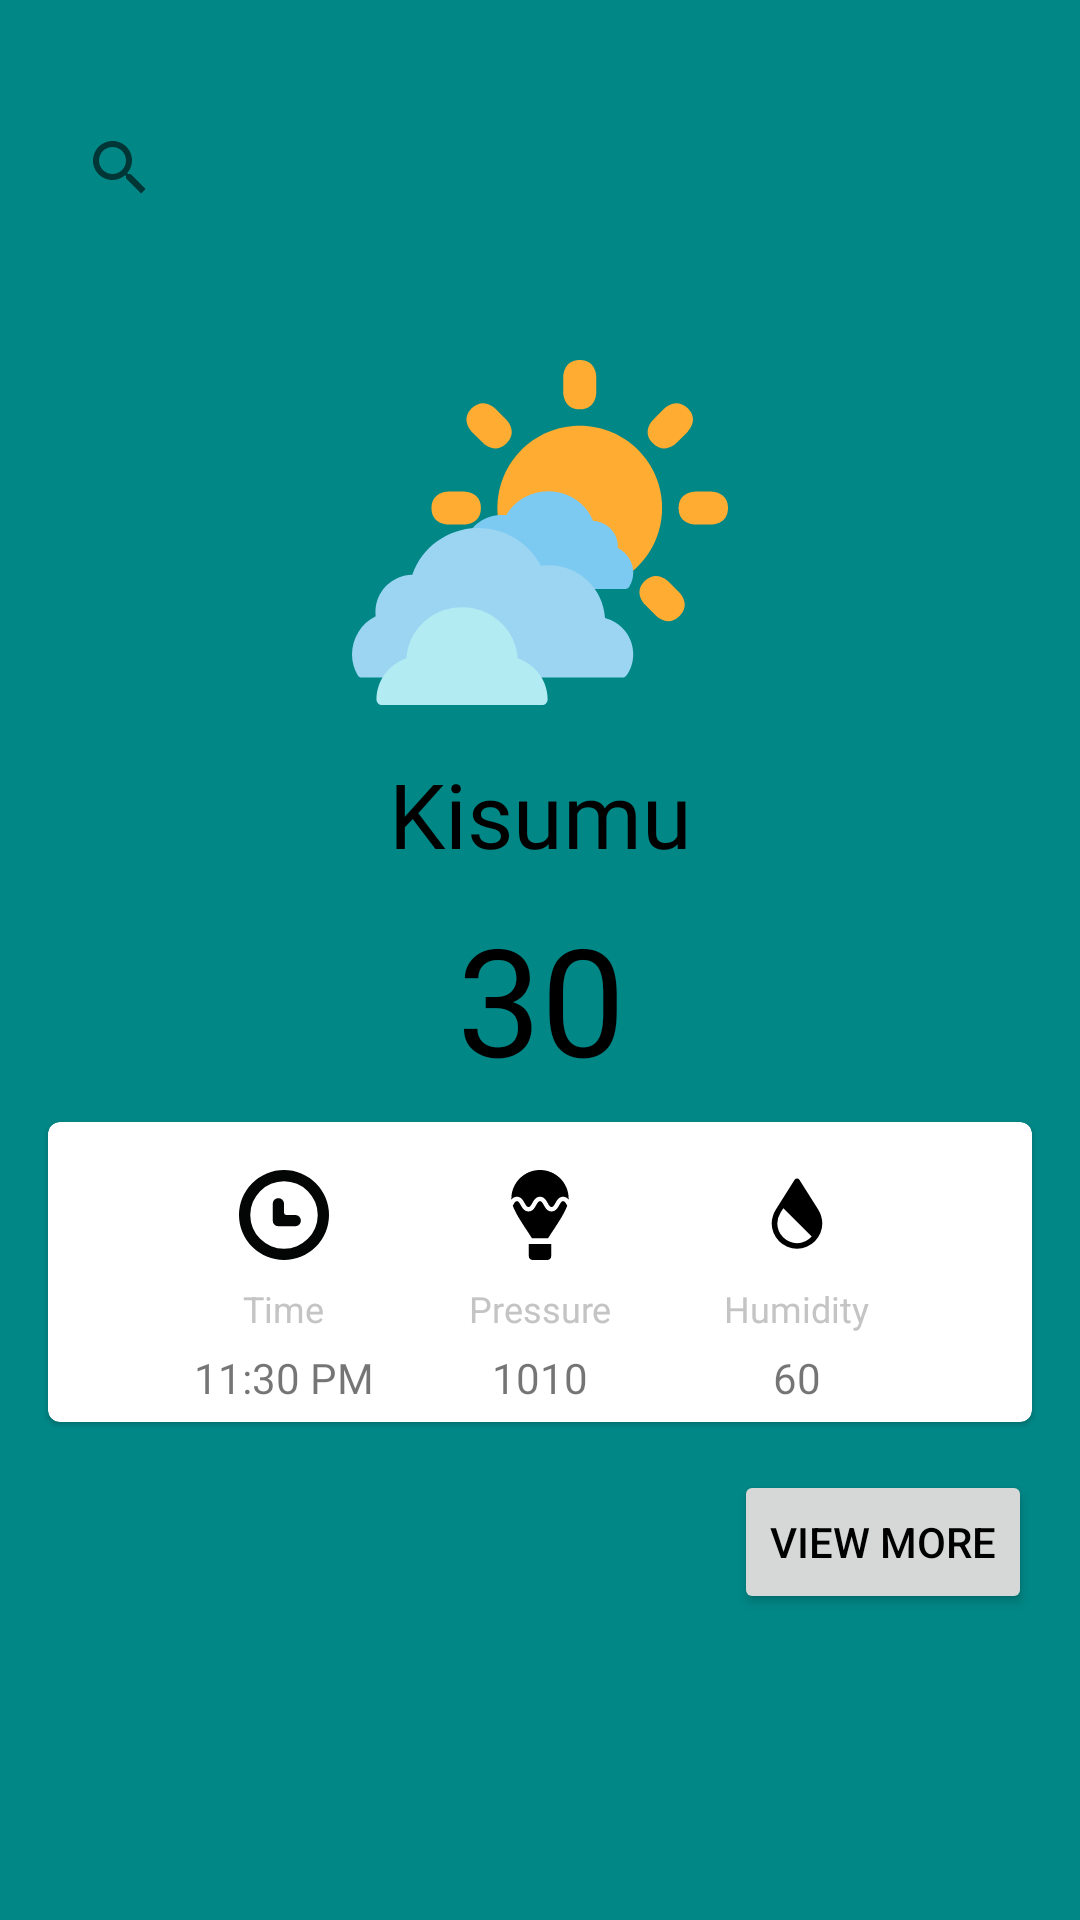

The Android layout XML behind this screen, and the referenced resources:
<!-- AndroidManifest.xml: application theme Theme.WeatherCell -->
<!-- res/layout/fragment_weather.xml -->
<?xml version="1.0" encoding="utf-8"?>
<androidx.constraintlayout.widget.ConstraintLayout xmlns:android="http://schemas.android.com/apk/res/android"
    xmlns:app="http://schemas.android.com/apk/res-auto"
    xmlns:tools="http://schemas.android.com/tools"
    android:layout_width="match_parent"
    android:background="@color/teal_700"
    android:layout_height="match_parent"
    tools:context=".home.WeatherFragment">

    <SearchView
        android:id="@+id/search_query"
        android:layout_width="0dp"
        android:layout_height="wrap_content"
        android:layout_marginStart="16dp"
        android:layout_marginTop="32dp"
        android:layout_marginEnd="16dp"
        android:queryHint="Search City"
        app:layout_constraintEnd_toEndOf="parent"
        app:layout_constraintStart_toStartOf="parent"
        app:layout_constraintTop_toTopOf="parent" />

    <ImageView
        android:id="@+id/imageView"
        android:layout_width="wrap_content"
        android:layout_height="wrap_content"
        android:layout_marginTop="40dp"
        app:layout_constraintEnd_toEndOf="@+id/search_query"
        app:layout_constraintStart_toStartOf="@+id/search_query"
        app:layout_constraintTop_toBottomOf="@+id/search_query"
        app:srcCompat="@drawable/default_weather" />

    <TextView
        android:id="@+id/textView"
        android:layout_width="wrap_content"
        android:layout_height="wrap_content"
        android:layout_marginTop="16dp"
        android:fontFamily="@font/poppins_bold"
        android:text="Kisumu"
        android:textColor="@color/black"
        android:textSize="30sp"
        app:layout_constraintEnd_toEndOf="@+id/imageView"
        app:layout_constraintStart_toStartOf="@+id/imageView"
        app:layout_constraintTop_toBottomOf="@+id/imageView" />

    <com.google.android.material.card.MaterialCardView
        android:id="@+id/cardView"
        android:layout_width="0dp"
        android:layout_height="100dp"
        android:layout_marginStart="16dp"
        android:layout_marginTop="8dp"
        android:layout_marginEnd="16dp"
        android:elevation="8dp"
        app:layout_constraintEnd_toEndOf="parent"
        app:layout_constraintStart_toStartOf="parent"
        app:layout_constraintTop_toBottomOf="@+id/textView5">

        <androidx.constraintlayout.widget.ConstraintLayout
            android:layout_width="match_parent"
            android:layout_height="match_parent">

            <TextView
                android:id="@+id/textView2"
                android:layout_width="wrap_content"
                android:layout_height="wrap_content"
                android:layout_marginTop="8dp"
                android:text="Time"
                android:textColor="@color/light_gray"
                android:textSize="12sp"
                app:layout_constraintEnd_toEndOf="@+id/imageView2"
                app:layout_constraintStart_toStartOf="@+id/imageView2"
                app:layout_constraintTop_toBottomOf="@+id/imageView2" />

            <TextView
                android:id="@+id/textView3"
                android:layout_width="wrap_content"
                android:layout_height="wrap_content"
                android:layout_marginTop="8dp"
                android:layout_marginBottom="8dp"
                android:fontFamily="@font/poppins"
                android:text="11:30 PM"
                app:layout_constraintBottom_toBottomOf="parent"
                app:layout_constraintEnd_toEndOf="@+id/textView2"
                app:layout_constraintStart_toStartOf="@+id/textView2"
                app:layout_constraintTop_toBottomOf="@+id/textView2" />

            <TextView
                android:id="@+id/textView4"
                android:layout_width="wrap_content"
                android:layout_height="wrap_content"
                android:layout_marginTop="8dp"
                android:fontFamily="@font/poppins_light"
                android:text="Pressure"
                android:textColor="@color/light_gray"
                android:textSize="12sp"
                app:layout_constraintEnd_toEndOf="@+id/imageView3"
                app:layout_constraintStart_toStartOf="@+id/imageView3"
                app:layout_constraintTop_toBottomOf="@+id/imageView3" />

            <TextView
                android:id="@+id/textView6"
                android:layout_width="wrap_content"
                android:layout_height="wrap_content"
                android:layout_marginTop="8dp"
                android:fontFamily="@font/poppins_light"
                android:text="Humidity"
                android:textColor="@color/light_gray"
                android:textSize="12sp"
                app:layout_constraintEnd_toEndOf="@+id/imageView4"
                app:layout_constraintStart_toStartOf="@+id/imageView4"
                app:layout_constraintTop_toBottomOf="@+id/imageView4" />

            <TextView
                android:id="@+id/textView7"
                android:layout_width="wrap_content"
                android:layout_height="wrap_content"
                android:layout_marginTop="8dp"
                android:layout_marginBottom="8dp"
                android:fontFamily="@font/poppins"
                android:text="1010"
                app:layout_constraintBottom_toBottomOf="parent"
                app:layout_constraintEnd_toEndOf="@+id/textView4"
                app:layout_constraintStart_toStartOf="@+id/textView4"
                app:layout_constraintTop_toBottomOf="@+id/textView4" />

            <TextView
                android:id="@+id/textView8"
                android:layout_width="wrap_content"
                android:layout_height="wrap_content"
                android:layout_marginTop="8dp"
                android:layout_marginBottom="8dp"
                android:fontFamily="@font/poppins"
                android:text="60"
                app:layout_constraintBottom_toBottomOf="parent"
                app:layout_constraintEnd_toEndOf="@+id/textView6"
                app:layout_constraintStart_toStartOf="@+id/textView6"
                app:layout_constraintTop_toBottomOf="@+id/textView6" />

            <ImageView
                android:id="@+id/imageView2"
                android:layout_width="wrap_content"
                android:layout_height="wrap_content"
                android:layout_marginStart="8dp"
                android:layout_marginTop="16dp"
                app:layout_constraintEnd_toStartOf="@+id/imageView3"
                app:layout_constraintHorizontal_bias="0.5"
                app:layout_constraintStart_toStartOf="parent"
                app:layout_constraintTop_toTopOf="parent"
                app:srcCompat="@drawable/time" />

            <ImageView
                android:id="@+id/imageView3"
                android:layout_width="wrap_content"
                android:layout_height="wrap_content"
                app:layout_constraintBottom_toBottomOf="@+id/imageView2"
                app:layout_constraintEnd_toStartOf="@+id/imageView4"
                app:layout_constraintHorizontal_bias="0.5"
                app:layout_constraintStart_toEndOf="@+id/imageView2"
                app:layout_constraintTop_toTopOf="@+id/imageView2"
                app:srcCompat="@drawable/air_pressure" />

            <ImageView
                android:id="@+id/imageView4"
                android:layout_width="wrap_content"
                android:layout_height="wrap_content"
                android:layout_marginEnd="8dp"
                app:layout_constraintBottom_toBottomOf="@+id/imageView3"
                app:layout_constraintEnd_toEndOf="parent"
                app:layout_constraintHorizontal_bias="0.5"
                app:layout_constraintStart_toEndOf="@+id/imageView3"
                app:layout_constraintTop_toTopOf="@+id/imageView3"
                app:srcCompat="@drawable/humidity" />
        </androidx.constraintlayout.widget.ConstraintLayout>
    </com.google.android.material.card.MaterialCardView>

    <TextView
        android:id="@+id/textView5"
        android:layout_width="wrap_content"
        android:layout_height="wrap_content"
        android:layout_marginTop="8dp"
        android:fontFamily="@font/poppins_bold"
        android:text="30"
        android:textColor="@color/black"
        android:textSize="50sp"
        app:layout_constraintEnd_toEndOf="@+id/textView"
        app:layout_constraintStart_toStartOf="@+id/textView"
        app:layout_constraintTop_toBottomOf="@+id/textView" />

    <Button
        android:id="@+id/button"
        android:layout_width="wrap_content"
        android:layout_height="wrap_content"
        android:layout_marginTop="16dp"
        android:text="View More"
        android:textColor="@color/black"
        app:layout_constraintEnd_toEndOf="@+id/cardView"
        app:layout_constraintTop_toBottomOf="@+id/cardView" />


</androidx.constraintlayout.widget.ConstraintLayout>
<!-- resources referenced by this layout -->
<resources>
  <color name="black">#FF000000</color>
  <color name="light_gray">#C4C4C4</color>
  <color name="teal_700">#FF018786</color>
  <!-- drawable air_pressure (drawable) -->
  <vector xmlns:android="http://schemas.android.com/apk/res/android"
      android:width="30dp"
      android:height="30dp"
      android:viewportWidth="394.42"
      android:viewportHeight="394.42">
      <path
          android:fillColor="#FF000000"
          android:pathData="M197.21,0C127.86,0 71.65,56.22 71.65,125.56c0,1.38 0.05,2.79 0.15,4.22c5.7,-7.07 13.17,-12.59 24.17,-12.59c18.29,0 26.84,15.27 33.7,27.55c6.73,12.03 10.59,17.7 16.92,17.7c6.32,0 10.19,-5.67 16.92,-17.7c6.86,-12.27 15.41,-27.55 33.7,-27.55s26.84,15.27 33.7,27.55c6.73,12.03 10.6,17.7 16.92,17.7s10.19,-5.67 16.92,-17.7c6.86,-12.27 15.41,-27.55 33.7,-27.55c11,0 18.48,5.53 24.18,12.6c0.1,-1.43 0.15,-2.84 0.15,-4.23C322.77,56.22 266.56,0 197.21,0z" />
      <path
          android:fillColor="#FF000000"
          android:pathData="M298.44,136.42c-6.32,0 -10.19,5.67 -16.92,17.7c-6.86,12.27 -15.41,27.55 -33.7,27.55c-18.3,0 -26.84,-15.27 -33.7,-27.55c-6.73,-12.03 -10.6,-17.7 -16.92,-17.7c-6.32,0 -10.19,5.67 -16.92,17.7c-6.86,12.27 -15.41,27.55 -33.7,27.55c-18.29,0 -26.84,-15.27 -33.7,-27.55c-6.73,-12.03 -10.59,-17.7 -16.92,-17.7c-6.32,0 -10.19,5.67 -16.92,17.7c-0.4,0.71 -0.8,1.43 -1.21,2.16c15.04,42.5 54.49,95.74 83.95,142.58h70.86c29.46,-46.83 68.9,-100.06 83.94,-142.57c-0.41,-0.73 -0.82,-1.46 -1.22,-2.17C308.63,142.09 304.77,136.42 298.44,136.42z" />
      <path
          android:fillColor="#FF000000"
          android:pathData="M148.26,324.63v53.33c0,9.07 7.38,16.45 16.45,16.45h65c9.07,0 16.45,-7.38 16.45,-16.45v-53.33H148.26z" />
  </vector>
  <!-- drawable default_weather: vector/xml drawable (drawable, 5170 chars, omitted) -->
  <!-- drawable humidity (drawable) -->
  <vector xmlns:android="http://schemas.android.com/apk/res/android"
      android:width="30dp"
      android:height="30dp"
      android:viewportWidth="32"
      android:viewportHeight="32">
      <path
          android:fillColor="#FF000000"
          android:pathData="M23.476,13.993 L16.847,3.437a1.04,1.04 0,0 0,-1.694 0L8.494,14.044A9.986,9.986 0,0 0,7 19a9,9 0,0 0,18 0A10.063,10.063 0,0 0,23.476 13.993ZM16,26a7.009,7.009 0,0 1,-7 -7,7.978 7.978,0 0,1 1.218,-3.944l0.935,-1.489L21.227,23.641A6.977,6.977 0,0 1,16 26Z" />
  </vector>
  <!-- drawable time (drawable) -->
  <vector android:height="30dp" android:viewportHeight="32"
      android:viewportWidth="32" android:width="30dp" xmlns:android="http://schemas.android.com/apk/res/android">
      <path android:fillColor="#040505" android:pathData="M16,0A16,16 0,1 0,32 16,16 16,0 0,0 16,0ZM16,28A12,12 0,1 1,28 16,12.013 12.013,0 0,1 16,28Z"/>
      <path android:fillColor="#040505" android:pathData="M20.02,16H17a1,1 0,0 1,-1 -1V11.98A1.979,1.979 0,0 0,14.02 10h-0.04A1.979,1.979 0,0 0,12 11.98v6.04A1.979,1.979 0,0 0,13.98 20h6.04A1.979,1.979 0,0 0,22 18.02v-0.04A1.979,1.979 0,0 0,20.02 16Z"/>
  </vector>
  <style name="Theme.WeatherCell" parent="Theme.MaterialComponents.DayNight.NoActionBar">
          
          <item name="colorPrimary">@color/white</item>
          <item name="colorPrimaryVariant">@color/white</item>
          <item name="colorOnPrimary">@color/white</item>
          
          <item name="colorSecondary">@color/teal_200</item>
          <item name="colorSecondaryVariant">@color/teal_700</item>
          <item name="colorOnSecondary">@color/black</item>
          
          <item name="android:statusBarColor">@color/dark_gray</item>
          
      </style>
  <color name="white">#FFFFFFFF</color>
  <color name="teal_200">#FF03DAC5</color>
  <color name="dark_gray">#9A9A9A</color>
</resources>
